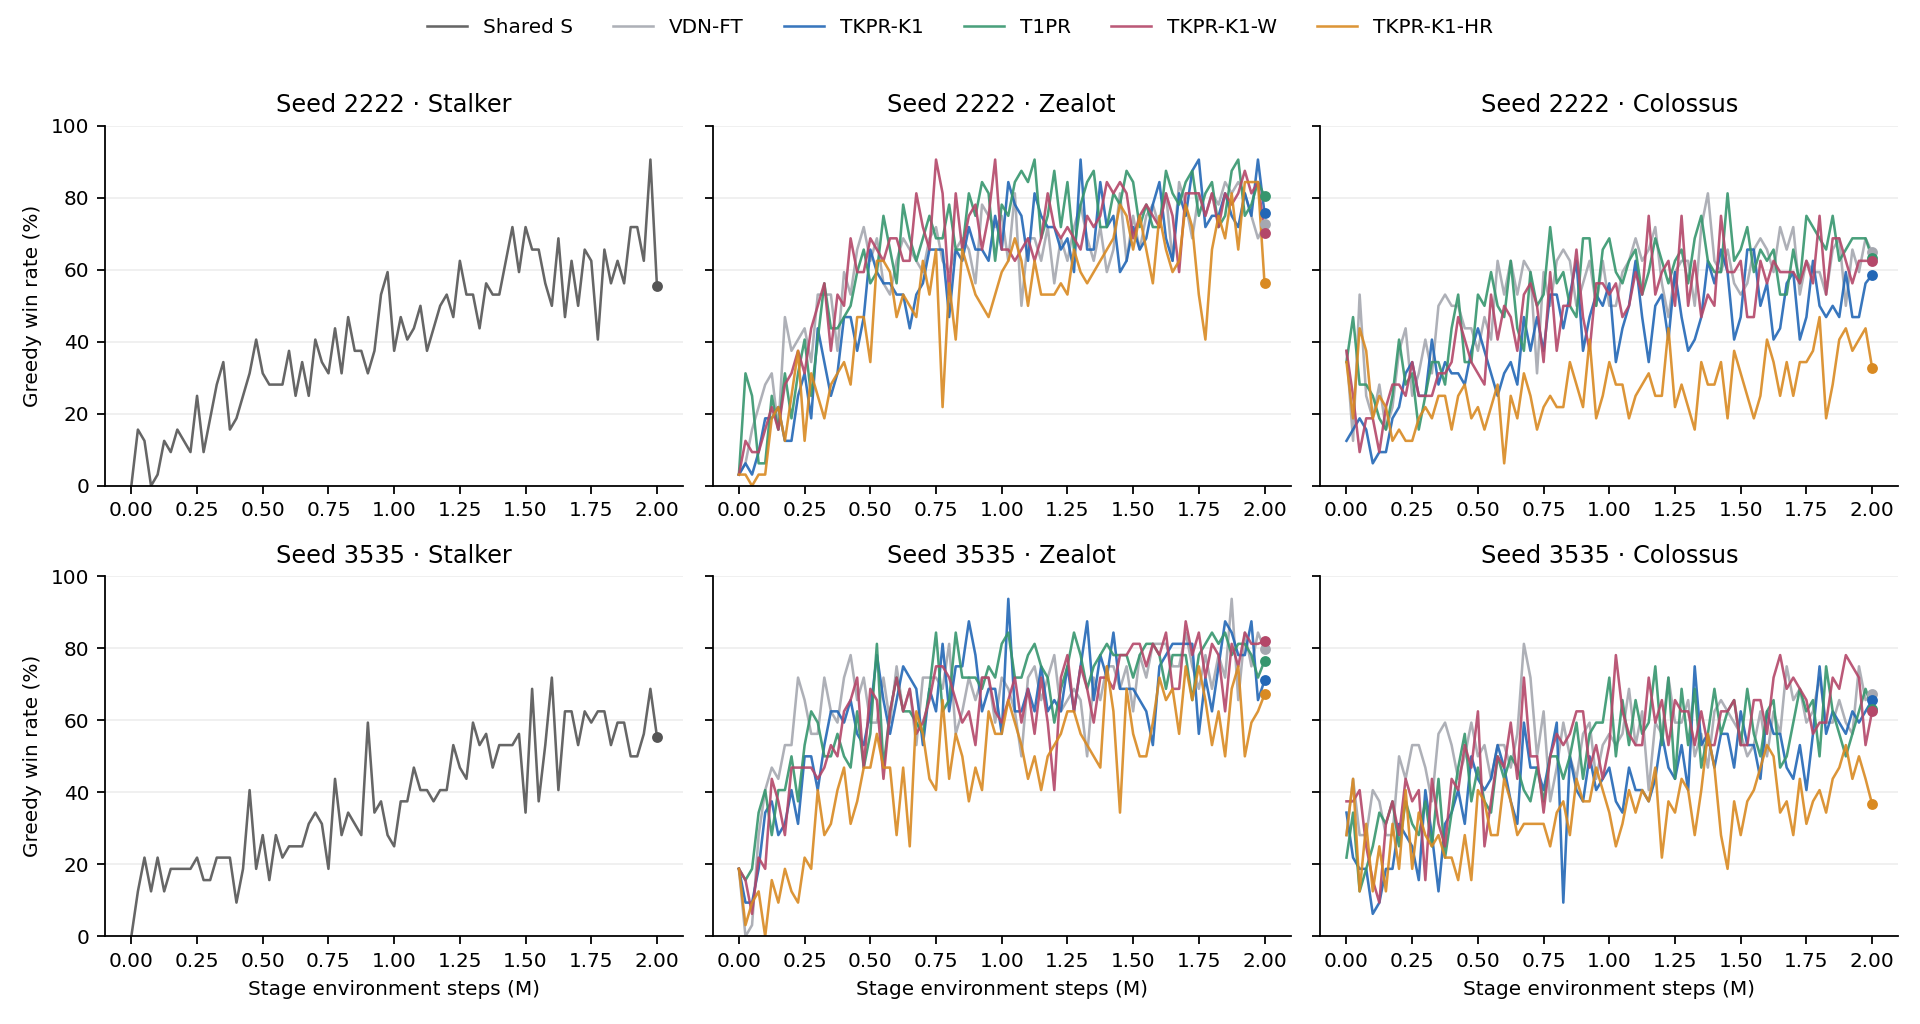

The table this chart was drawn from, first rows:
run_id, method, seed, role, parent_run_id, phase, task, label, t_env, phase_steps, wins, episodes, win_pct
szc_vdn64_tkpr_k1_shared_20261117_S_seed…, Shared S, 2222, shared-prefix, , 0, stalker, phase_start, 0, 0, 0, 32, 0.0
szc_vdn64_tkpr_k1_shared_20261117_S_seed…, Shared S, 2222, shared-prefix, , 0, stalker, periodic, 25001, 25001, 5, 32, 15.62
szc_vdn64_tkpr_k1_shared_20261117_S_seed…, Shared S, 2222, shared-prefix, , 0, stalker, periodic, 50022, 50022, 4, 32, 12.5
szc_vdn64_tkpr_k1_shared_20261117_S_seed…, Shared S, 2222, shared-prefix, , 0, stalker, periodic, 75025, 75025, 0, 32, 0.0
szc_vdn64_tkpr_k1_shared_20261117_S_seed…, Shared S, 2222, shared-prefix, , 0, stalker, periodic, 100002, 100002, 1, 32, 3.125
szc_vdn64_tkpr_k1_shared_20261117_S_seed…, Shared S, 2222, shared-prefix, , 0, stalker, periodic, 125017, 125017, 4, 32, 12.5
szc_vdn64_tkpr_k1_shared_20261117_S_seed…, Shared S, 2222, shared-prefix, , 0, stalker, periodic, 150011, 150011, 3, 32, 9.375
szc_vdn64_tkpr_k1_shared_20261117_S_seed…, Shared S, 2222, shared-prefix, , 0, stalker, periodic, 175032, 175032, 5, 32, 15.62
szc_vdn64_tkpr_k1_shared_20261117_S_seed…, Shared S, 2222, shared-prefix, , 0, stalker, periodic, 200033, 200033, 4, 32, 12.5
szc_vdn64_tkpr_k1_shared_20261117_S_seed…, Shared S, 2222, shared-prefix, , 0, stalker, periodic, 225031, 225031, 3, 32, 9.375
szc_vdn64_tkpr_k1_shared_20261117_S_seed…, Shared S, 2222, shared-prefix, , 0, stalker, periodic, 250045, 250045, 8, 32, 25.0
szc_vdn64_tkpr_k1_shared_20261117_S_seed…, Shared S, 2222, shared-prefix, , 0, stalker, periodic, 275011, 275011, 3, 32, 9.375
szc_vdn64_tkpr_k1_shared_20261117_S_seed…, Shared S, 2222, shared-prefix, , 0, stalker, periodic, 300011, 300011, 6, 32, 18.75
szc_vdn64_tkpr_k1_shared_20261117_S_seed…, Shared S, 2222, shared-prefix, , 0, stalker, periodic, 325027, 325027, 9, 32, 28.12
szc_vdn64_tkpr_k1_shared_20261117_S_seed…, Shared S, 2222, shared-prefix, , 0, stalker, periodic, 350034, 350034, 11, 32, 34.38
szc_vdn64_tkpr_k1_shared_20261117_S_seed…, Shared S, 2222, shared-prefix, , 0, stalker, periodic, 375033, 375033, 5, 32, 15.62
szc_vdn64_tkpr_k1_shared_20261117_S_seed…, Shared S, 2222, shared-prefix, , 0, stalker, periodic, 400035, 400035, 6, 32, 18.75
szc_vdn64_tkpr_k1_shared_20261117_S_seed…, Shared S, 2222, shared-prefix, , 0, stalker, periodic, 425034, 425034, 8, 32, 25.0
szc_vdn64_tkpr_k1_shared_20261117_S_seed…, Shared S, 2222, shared-prefix, , 0, stalker, periodic, 450006, 450006, 10, 32, 31.25
szc_vdn64_tkpr_k1_shared_20261117_S_seed…, Shared S, 2222, shared-prefix, , 0, stalker, periodic, 475016, 475016, 13, 32, 40.62
szc_vdn64_tkpr_k1_shared_20261117_S_seed…, Shared S, 2222, shared-prefix, , 0, stalker, periodic, 500005, 500005, 10, 32, 31.25
szc_vdn64_tkpr_k1_shared_20261117_S_seed…, Shared S, 2222, shared-prefix, , 0, stalker, periodic, 525013, 525013, 9, 32, 28.12
szc_vdn64_tkpr_k1_shared_20261117_S_seed…, Shared S, 2222, shared-prefix, , 0, stalker, periodic, 550005, 550005, 9, 32, 28.12
szc_vdn64_tkpr_k1_shared_20261117_S_seed…, Shared S, 2222, shared-prefix, , 0, stalker, periodic, 575014, 575014, 9, 32, 28.12
szc_vdn64_tkpr_k1_shared_20261117_S_seed…, Shared S, 2222, shared-prefix, , 0, stalker, periodic, 600025, 600025, 12, 32, 37.5
szc_vdn64_tkpr_k1_shared_20261117_S_seed…, Shared S, 2222, shared-prefix, , 0, stalker, periodic, 625023, 625023, 8, 32, 25.0
szc_vdn64_tkpr_k1_shared_20261117_S_seed…, Shared S, 2222, shared-prefix, , 0, stalker, periodic, 650018, 650018, 11, 32, 34.38
szc_vdn64_tkpr_k1_shared_20261117_S_seed…, Shared S, 2222, shared-prefix, , 0, stalker, periodic, 675011, 675011, 8, 32, 25.0
szc_vdn64_tkpr_k1_shared_20261117_S_seed…, Shared S, 2222, shared-prefix, , 0, stalker, periodic, 700045, 700045, 13, 32, 40.62
szc_vdn64_tkpr_k1_shared_20261117_S_seed…, Shared S, 2222, shared-prefix, , 0, stalker, periodic, 725000, 725000, 11, 32, 34.38
szc_vdn64_tkpr_k1_shared_20261117_S_seed…, Shared S, 2222, shared-prefix, , 0, stalker, periodic, 750045, 750045, 10, 32, 31.25
szc_vdn64_tkpr_k1_shared_20261117_S_seed…, Shared S, 2222, shared-prefix, , 0, stalker, periodic, 775058, 775058, 14, 32, 43.75
szc_vdn64_tkpr_k1_shared_20261117_S_seed…, Shared S, 2222, shared-prefix, , 0, stalker, periodic, 800064, 800064, 10, 32, 31.25
szc_vdn64_tkpr_k1_shared_20261117_S_seed…, Shared S, 2222, shared-prefix, , 0, stalker, periodic, 825008, 825008, 15, 32, 46.88
szc_vdn64_tkpr_k1_shared_20261117_S_seed…, Shared S, 2222, shared-prefix, , 0, stalker, periodic, 850025, 850025, 12, 32, 37.5
szc_vdn64_tkpr_k1_shared_20261117_S_seed…, Shared S, 2222, shared-prefix, , 0, stalker, periodic, 875036, 875036, 12, 32, 37.5
szc_vdn64_tkpr_k1_shared_20261117_S_seed…, Shared S, 2222, shared-prefix, , 0, stalker, periodic, 900041, 900041, 10, 32, 31.25
szc_vdn64_tkpr_k1_shared_20261117_S_seed…, Shared S, 2222, shared-prefix, , 0, stalker, periodic, 925064, 925064, 12, 32, 37.5
szc_vdn64_tkpr_k1_shared_20261117_S_seed…, Shared S, 2222, shared-prefix, , 0, stalker, periodic, 950003, 950003, 17, 32, 53.12
szc_vdn64_tkpr_k1_shared_20261117_S_seed…, Shared S, 2222, shared-prefix, , 0, stalker, periodic, 975020, 975020, 19, 32, 59.38
szc_vdn64_tkpr_k1_shared_20261117_S_seed…, Shared S, 2222, shared-prefix, , 0, stalker, periodic, 1000029, 1000029, 12, 32, 37.5
szc_vdn64_tkpr_k1_shared_20261117_S_seed…, Shared S, 2222, shared-prefix, , 0, stalker, periodic, 1025027, 1025027, 15, 32, 46.88
szc_vdn64_tkpr_k1_shared_20261117_S_seed…, Shared S, 2222, shared-prefix, , 0, stalker, periodic, 1050053, 1050053, 13, 32, 40.62
szc_vdn64_tkpr_k1_shared_20261117_S_seed…, Shared S, 2222, shared-prefix, , 0, stalker, periodic, 1075027, 1075027, 14, 32, 43.75
szc_vdn64_tkpr_k1_shared_20261117_S_seed…, Shared S, 2222, shared-prefix, , 0, stalker, periodic, 1100015, 1100015, 16, 32, 50.0
szc_vdn64_tkpr_k1_shared_20261117_S_seed…, Shared S, 2222, shared-prefix, , 0, stalker, periodic, 1125012, 1125012, 12, 32, 37.5
szc_vdn64_tkpr_k1_shared_20261117_S_seed…, Shared S, 2222, shared-prefix, , 0, stalker, periodic, 1150035, 1150035, 14, 32, 43.75
szc_vdn64_tkpr_k1_shared_20261117_S_seed…, Shared S, 2222, shared-prefix, , 0, stalker, periodic, 1175016, 1175016, 16, 32, 50.0
szc_vdn64_tkpr_k1_shared_20261117_S_seed…, Shared S, 2222, shared-prefix, , 0, stalker, periodic, 1200056, 1200056, 17, 32, 53.12
szc_vdn64_tkpr_k1_shared_20261117_S_seed…, Shared S, 2222, shared-prefix, , 0, stalker, periodic, 1225050, 1225050, 15, 32, 46.88
szc_vdn64_tkpr_k1_shared_20261117_S_seed…, Shared S, 2222, shared-prefix, , 0, stalker, periodic, 1250061, 1250061, 20, 32, 62.5
szc_vdn64_tkpr_k1_shared_20261117_S_seed…, Shared S, 2222, shared-prefix, , 0, stalker, periodic, 1275011, 1275011, 17, 32, 53.12
szc_vdn64_tkpr_k1_shared_20261117_S_seed…, Shared S, 2222, shared-prefix, , 0, stalker, periodic, 1300055, 1300055, 17, 32, 53.12
szc_vdn64_tkpr_k1_shared_20261117_S_seed…, Shared S, 2222, shared-prefix, , 0, stalker, periodic, 1325012, 1325012, 14, 32, 43.75
szc_vdn64_tkpr_k1_shared_20261117_S_seed…, Shared S, 2222, shared-prefix, , 0, stalker, periodic, 1350008, 1350008, 18, 32, 56.25
szc_vdn64_tkpr_k1_shared_20261117_S_seed…, Shared S, 2222, shared-prefix, , 0, stalker, periodic, 1375029, 1375029, 17, 32, 53.12
szc_vdn64_tkpr_k1_shared_20261117_S_seed…, Shared S, 2222, shared-prefix, , 0, stalker, periodic, 1400061, 1400061, 17, 32, 53.12
szc_vdn64_tkpr_k1_shared_20261117_S_seed…, Shared S, 2222, shared-prefix, , 0, stalker, periodic, 1425046, 1425046, 20, 32, 62.5
szc_vdn64_tkpr_k1_shared_20261117_S_seed…, Shared S, 2222, shared-prefix, , 0, stalker, periodic, 1450013, 1450013, 23, 32, 71.88
szc_vdn64_tkpr_k1_shared_20261117_S_seed…, Shared S, 2222, shared-prefix, , 0, stalker, periodic, 1475078, 1475078, 19, 32, 59.38
... 1,722 more rows
